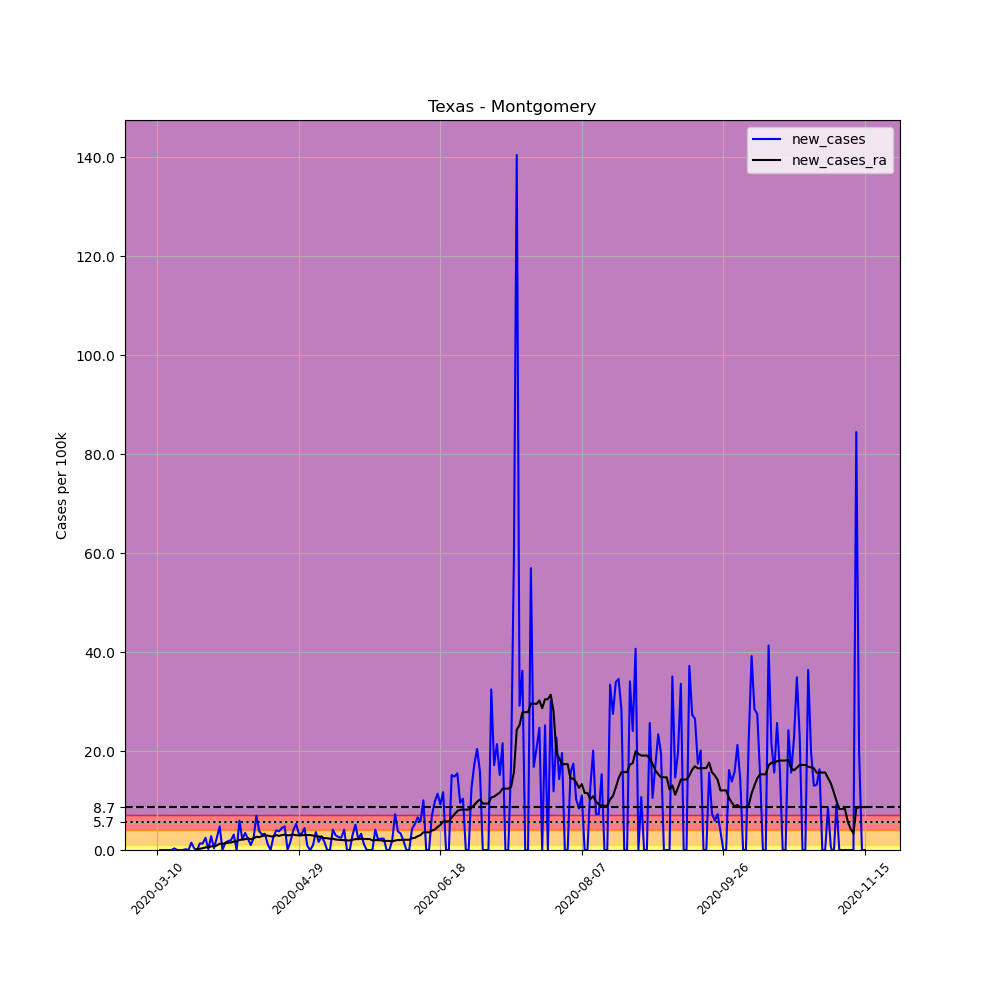

The table this chart was drawn from, first rows:
, date, county, state, fips, cases, deaths, COUNTY, STNAME, CTYNAME, POPESTIMATE2019, per_100k, new_cases, new_cases_ra
40384, 2020-03-10, Montgomery, Texas, 48339, 1, 0, 339, Texas, Montgomery, 607391, 0.1646, , 
40385, 2020-03-11, Montgomery, Texas, 48339, 1, 0, 339, Texas, Montgomery, 607391, 0.1646, 0.0, 
40386, 2020-03-12, Montgomery, Texas, 48339, 1, 0, 339, Texas, Montgomery, 607391, 0.1646, 0.0, 
40387, 2020-03-13, Montgomery, Texas, 48339, 1, 0, 339, Texas, Montgomery, 607391, 0.1646, 0.0, 
40388, 2020-03-14, Montgomery, Texas, 48339, 1, 0, 339, Texas, Montgomery, 607391, 0.1646, 0.0, 
40389, 2020-03-15, Montgomery, Texas, 48339, 1, 0, 339, Texas, Montgomery, 607391, 0.1646, 0.0, 
40390, 2020-03-16, Montgomery, Texas, 48339, 3, 0, 339, Texas, Montgomery, 607391, 0.4939, 0.3293, 
40391, 2020-03-17, Montgomery, Texas, 48339, 3, 0, 339, Texas, Montgomery, 607391, 0.4939, 0.0, 
40392, 2020-03-18, Montgomery, Texas, 48339, 3, 0, 339, Texas, Montgomery, 607391, 0.4939, 0.0, 
40393, 2020-03-19, Montgomery, Texas, 48339, 3, 0, 339, Texas, Montgomery, 607391, 0.4939, 0.0, 
40394, 2020-03-20, Montgomery, Texas, 48339, 4, 0, 339, Texas, Montgomery, 607391, 0.6586, 0.1646, 
40395, 2020-03-21, Montgomery, Texas, 48339, 4, 0, 339, Texas, Montgomery, 607391, 0.6586, 0.0, 
40396, 2020-03-22, Montgomery, Texas, 48339, 13, 0, 339, Texas, Montgomery, 607391, 2.14, 1.482, 
40397, 2020-03-23, Montgomery, Texas, 48339, 15, 0, 339, Texas, Montgomery, 607391, 2.47, 0.3293, 
40398, 2020-03-24, Montgomery, Texas, 48339, 15, 0, 339, Texas, Montgomery, 607391, 2.47, 0.0, 0.1646
40399, 2020-03-25, Montgomery, Texas, 48339, 23, 0, 339, Texas, Montgomery, 607391, 3.787, 1.317, 0.2587
40400, 2020-03-26, Montgomery, Texas, 48339, 31, 0, 339, Texas, Montgomery, 607391, 5.104, 1.317, 0.3528
40401, 2020-03-27, Montgomery, Texas, 48339, 46, 0, 339, Texas, Montgomery, 607391, 7.573, 2.47, 0.5292
40402, 2020-03-28, Montgomery, Texas, 48339, 47, 0, 339, Texas, Montgomery, 607391, 7.738, 0.1646, 0.541
40403, 2020-03-29, Montgomery, Texas, 48339, 64, 0, 339, Texas, Montgomery, 607391, 10.54, 2.799, 0.7409
40404, 2020-03-30, Montgomery, Texas, 48339, 66, 0, 339, Texas, Montgomery, 607391, 10.87, 0.3293, 0.7409
40405, 2020-03-31, Montgomery, Texas, 48339, 81, 0, 339, Texas, Montgomery, 607391, 13.34, 2.47, 0.9173
40406, 2020-04-01, Montgomery, Texas, 48339, 110, 2, 339, Texas, Montgomery, 607391, 18.11, 4.775, 1.258
40407, 2020-04-02, Montgomery, Texas, 48339, 110, 2, 339, Texas, Montgomery, 607391, 18.11, 0.0, 1.258
40408, 2020-04-03, Montgomery, Texas, 48339, 119, 3, 339, Texas, Montgomery, 607391, 19.59, 1.482, 1.352
40409, 2020-04-04, Montgomery, Texas, 48339, 130, 3, 339, Texas, Montgomery, 607391, 21.4, 1.811, 1.482
40410, 2020-04-05, Montgomery, Texas, 48339, 142, 3, 339, Texas, Montgomery, 607391, 23.38, 1.976, 1.517
40411, 2020-04-06, Montgomery, Texas, 48339, 161, 3, 339, Texas, Montgomery, 607391, 26.51, 3.128, 1.717
40412, 2020-04-07, Montgomery, Texas, 48339, 161, 3, 339, Texas, Montgomery, 607391, 26.51, 0.0, 1.717
40413, 2020-04-08, Montgomery, Texas, 48339, 197, 4, 339, Texas, Montgomery, 607391, 32.43, 5.927, 2.046
40414, 2020-04-09, Montgomery, Texas, 48339, 210, 4, 339, Texas, Montgomery, 607391, 34.57, 2.14, 2.105
40415, 2020-04-10, Montgomery, Texas, 48339, 231, 4, 339, Texas, Montgomery, 607391, 38.03, 3.457, 2.176
40416, 2020-04-11, Montgomery, Texas, 48339, 245, 4, 339, Texas, Montgomery, 607391, 40.34, 2.305, 2.328
40417, 2020-04-12, Montgomery, Texas, 48339, 251, 5, 339, Texas, Montgomery, 607391, 41.32, 0.9878, 2.199
40418, 2020-04-13, Montgomery, Texas, 48339, 266, 6, 339, Texas, Montgomery, 607391, 43.79, 2.47, 2.352
40419, 2020-04-14, Montgomery, Texas, 48339, 308, 6, 339, Texas, Montgomery, 607391, 50.71, 6.915, 2.669
40420, 2020-04-15, Montgomery, Texas, 48339, 331, 6, 339, Texas, Montgomery, 607391, 54.5, 3.787, 2.599
40421, 2020-04-16, Montgomery, Texas, 48339, 350, 6, 339, Texas, Montgomery, 607391, 57.62, 3.128, 2.822
40422, 2020-04-17, Montgomery, Texas, 48339, 370, 7, 339, Texas, Montgomery, 607391, 60.92, 3.293, 2.952
40423, 2020-04-18, Montgomery, Texas, 48339, 377, 7, 339, Texas, Montgomery, 607391, 62.07, 1.152, 2.905
40424, 2020-04-19, Montgomery, Texas, 48339, 377, 7, 339, Texas, Montgomery, 607391, 62.07, 0.0, 2.764
40425, 2020-04-20, Montgomery, Texas, 48339, 393, 7, 339, Texas, Montgomery, 607391, 64.7, 2.634, 2.728
40426, 2020-04-21, Montgomery, Texas, 48339, 417, 7, 339, Texas, Montgomery, 607391, 68.65, 3.951, 3.011
40427, 2020-04-22, Montgomery, Texas, 48339, 440, 7, 339, Texas, Montgomery, 607391, 72.44, 3.787, 2.858
40428, 2020-04-23, Montgomery, Texas, 48339, 467, 8, 339, Texas, Montgomery, 607391, 76.89, 4.445, 3.022
40429, 2020-04-24, Montgomery, Texas, 48339, 496, 9, 339, Texas, Montgomery, 607391, 81.66, 4.775, 3.116
40430, 2020-04-25, Montgomery, Texas, 48339, 496, 9, 339, Texas, Montgomery, 607391, 81.66, 0.0, 2.952
40431, 2020-04-26, Montgomery, Texas, 48339, 506, 9, 339, Texas, Montgomery, 607391, 83.31, 1.646, 2.999
40432, 2020-04-27, Montgomery, Texas, 48339, 530, 10, 339, Texas, Montgomery, 607391, 87.26, 3.951, 3.105
40433, 2020-04-28, Montgomery, Texas, 48339, 562, 12, 339, Texas, Montgomery, 607391, 92.53, 5.268, 2.987
40434, 2020-04-29, Montgomery, Texas, 48339, 582, 12, 339, Texas, Montgomery, 607391, 95.82, 3.293, 2.952
40435, 2020-04-30, Montgomery, Texas, 48339, 602, 12, 339, Texas, Montgomery, 607391, 99.11, 3.293, 2.963
40436, 2020-05-01, Montgomery, Texas, 48339, 629, 14, 339, Texas, Montgomery, 607391, 103.6, 4.445, 3.046
40437, 2020-05-02, Montgomery, Texas, 48339, 634, 14, 339, Texas, Montgomery, 607391, 104.4, 0.8232, 3.022
40438, 2020-05-03, Montgomery, Texas, 48339, 634, 14, 339, Texas, Montgomery, 607391, 104.4, 0.0, 3.022
40439, 2020-05-04, Montgomery, Texas, 48339, 640, 15, 339, Texas, Montgomery, 607391, 105.4, 0.9878, 2.905
40440, 2020-05-05, Montgomery, Texas, 48339, 662, 15, 339, Texas, Montgomery, 607391, 109, 3.622, 2.881
40441, 2020-05-06, Montgomery, Texas, 48339, 672, 15, 339, Texas, Montgomery, 607391, 110.6, 1.646, 2.728
40442, 2020-05-07, Montgomery, Texas, 48339, 689, 15, 339, Texas, Montgomery, 607391, 113.4, 2.799, 2.611
40443, 2020-05-08, Montgomery, Texas, 48339, 699, 15, 339, Texas, Montgomery, 607391, 115.1, 1.646, 2.387
... 191 more rows
